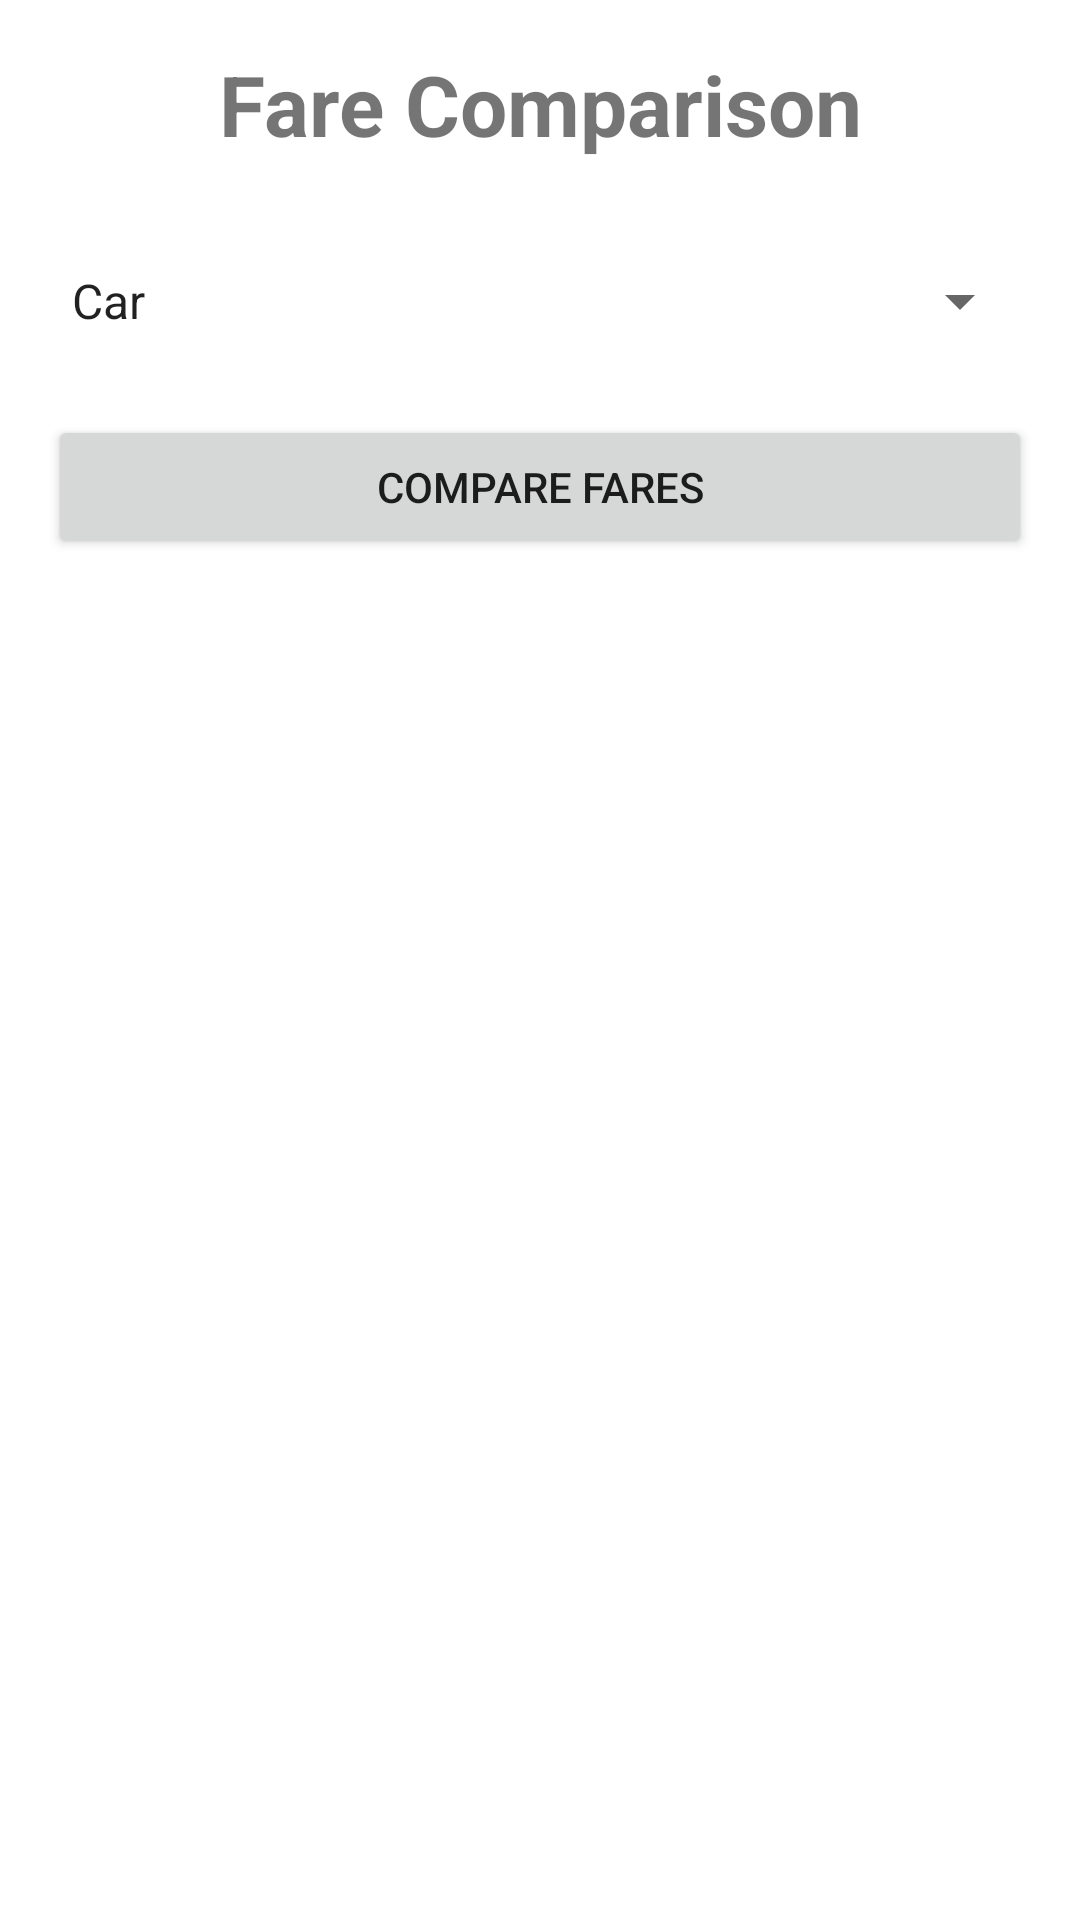

This screen was rendered from an Android layout file. Write that file and the resources it references.
<!-- AndroidManifest.xml: application theme Theme.MYOEL -->
<!-- res/layout/activity_fare_comparision.xml -->
<?xml version="1.0" encoding="utf-8"?>
<RelativeLayout xmlns:android="http://schemas.android.com/apk/res/android"
    xmlns:tools="http://schemas.android.com/tools"
    android:id="@+id/fareComparisonLayout"
    android:layout_width="match_parent"
    android:layout_height="match_parent"
    android:padding="16dp">

    <TextView
        android:id="@+id/titleTextView"
        android:layout_width="match_parent"
        android:layout_height="wrap_content"
        android:text="Fare Comparison"
        android:textSize="28dp"
        android:gravity="center"
        android:textStyle="bold" />

    <Spinner
        android:id="@+id/vehicleTypeSpinner"
        android:layout_width="380dp"
        android:layout_height="50dp"
        android:layout_below="@id/titleTextView"
        android:layout_marginTop="22dp"
        android:entries="@array/vehicle_options" />

    <Button
        android:id="@+id/compareButton"
        android:layout_width="match_parent"
        android:layout_height="wrap_content"
        android:layout_below="@id/vehicleTypeSpinner"
        android:layout_marginTop="13dp"
        android:onClick="onCompareButtonClick"
        android:text="Compare Fares" />

    <TextView
        android:id="@+id/resultTextView"
        android:layout_width="match_parent"
        android:layout_height="wrap_content"
        android:layout_below="@id/compareButton"
        android:layout_marginTop="16dp"
        android:textSize="20dp"
        android:textStyle="bold" />

</RelativeLayout>
<!-- resources referenced by this layout -->
<resources>
  <string-array name="vehicle_options">
          <item>Car</item>
          <item>Bike</item>
          <item>Bus</item>
          <item>Train</item>
      </string-array>
  <style name="Theme.MYOEL" parent="Theme.MaterialComponents.DayNight.DarkActionBar">
          
          <item name="colorPrimary">@color/purple_500</item>
          <item name="colorPrimaryVariant">@color/purple_700</item>
          <item name="colorOnPrimary">@color/white</item>
          
          <item name="colorSecondary">@color/teal_200</item>
          <item name="colorSecondaryVariant">@color/teal_700</item>
          <item name="colorOnSecondary">@color/black</item>
          
          <item name="android:statusBarColor">?attr/colorPrimaryVariant</item>
          
      </style>
  <!-- not gathered from this repository: default colours our renderer supplied (Android Studio template values) -->
  <color name="purple_500">#FF6200EE</color>
  <color name="purple_700">#FF3700B3</color>
  <color name="teal_200">#FF03DAC5</color>
  <color name="teal_700">#FF018786</color>
  <color name="black">#FF000000</color>
  <color name="white">#FFFFFFFF</color>
</resources>
